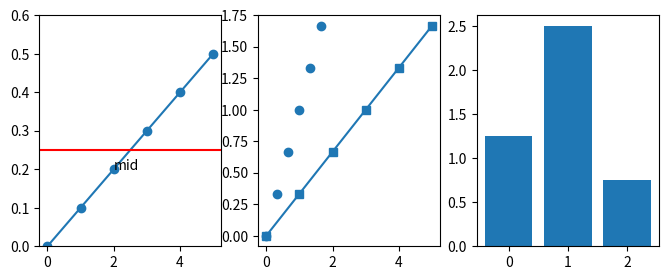

Write Python code to recreate this figure.
# Plot decimal.Decimal and fractions.Fraction data with the DecimalConverter and without a converter; tick labels and limits.
import decimal
import fractions
import numpy as np
import matplotlib
matplotlib.use("agg")
import matplotlib.pyplot as plt

dec = [decimal.Decimal("0.1") * k for k in range(6)]
frac = [fractions.Fraction(k, 3) for k in range(6)]
fig, axs = plt.subplots(1, 3, figsize=(8, 3))
l1, = axs[0].plot(range(6), dec, "o-")
l2, = axs[1].plot(range(6), frac, "s-")
axs[2].bar(range(3), [decimal.Decimal("1.25"), decimal.Decimal("2.5"), decimal.Decimal("0.75")])
fig.canvas.draw()
print(type(axs[0].yaxis.converter).__name__, type(axs[1].yaxis.converter).__name__ if axs[1].yaxis.converter else None)
print([round(float(v), 4) for v in axs[0].get_ylim()], [round(float(v), 4) for v in axs[1].get_ylim()])
print([t.get_text() for t in axs[0].get_yticklabels()][:4])
print(type(l1.get_ydata()[0]).__name__, type(l1.get_ydata(orig=False)[0]).__name__)
print(type(l2.get_ydata()[0]).__name__, type(l2.get_ydata(orig=False)[0]).__name__)
print([round(float(p.get_height()), 3) for p in axs[2].patches])
axs[0].axhline(decimal.Decimal("0.25"), color="r")
axs[0].set_ylim(decimal.Decimal("0"), decimal.Decimal("0.6"))
fig.canvas.draw()
print([round(float(v), 4) for v in axs[0].get_ylim()])
sc = axs[1].scatter(frac, frac)
print(np.asarray(sc.get_offsets()).dtype, np.round(np.asarray(sc.get_offsets(), float)[:2], 4).tolist())
fig.savefig("decimals.png")
txt = axs[0].annotate("mid", (decimal.Decimal(2), decimal.Decimal("0.2")))
fig.canvas.draw()
print(type(txt.xy[0]).__name__, [round(v, 2) for v in txt.get_window_extent().bounds][:2])
